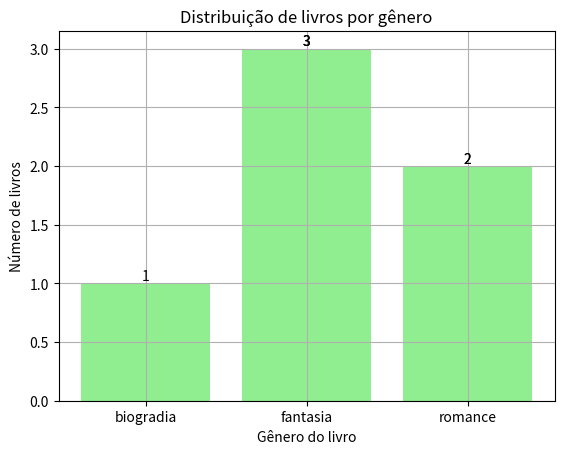

This chart was generated by the following Python code:
# importar biblioteca matplotlib
import matplotlib.pyplot as plt


# cria a classe Livros
class Livro:
    def __init__(self, titulo, autor, genero, quantidade):
        self.titulo = titulo
        self.autor = autor
        self.genero = genero
        self.quantidade = quantidade

    def __str__(self):
        return f"{self.titulo} por {self.autor} * {self.genero} * {self.quantidade} unidades"


# cria lista para receber os livros
estante = []

# cria lista de categorias por gênero
categorias = []


# cria função para cadastrar livros
def cadastrar_livro(titulo, autor, genero, quantidade):
    novo_livro = Livro(titulo, autor, genero, quantidade)
    estante.append(novo_livro)
    categorias.append(genero)
    print(f"O livro {titulo} foi cadastrado com sucesso!")


# função para listar todos os livros
def listar_livros():
    print("\nLivros na estante:")
    for livro in estante:
        print(livro)


#   Busca um livro na estante pelo título, de forma case-insensitive.
#   Retorna o objeto Livro se encontrado, ou None caso contrário.
def buscar_livro_por_titulo(titulo_busca):
    titulo_normalizado = titulo_busca.casefold()

    livro_encontrado = next(
        (livro for livro in estante if livro.titulo.casefold() == titulo_normalizado),
        None
    )
    return livro_encontrado


# adicionar livros à estante
cadastrar_livro('Harry Potter e a Pedra Filosofal', 'J. K. Rowlling', 'fantasia', 35)
cadastrar_livro('Percy Jackson e o Ladrão de Raios', 'Rick Hyodan', 'fantasia', 23)
cadastrar_livro('O Senhor dos Anéis - A Sociedade do Anel', 'J. R. R. Tolkien', 'fantasia', 19)
cadastrar_livro('Romeu e Julieta', 'Shakespeare', 'romance', 21)
cadastrar_livro('Nelson Mandela - Uma longa Jornada para Liberdade', 'Nelson Mandela', 'biogradia', 20)
cadastrar_livro('Cinquenta Tons de Cinza', 'E. L. James', 'romance', 51)

# listar os livros na estante
listar_livros()

# testes de uso da nova função de busca:
print("\n--- Testando a função de busca ---")

# teste 1: Título com correspondência exata
titulo_exato = 'Harry Potter e a Pedra Filosofal'
livro = buscar_livro_por_titulo(titulo_exato)
if livro:
    print(f"\nLivro encontrado: {livro}")
else:
    print(f"\nLivro '{titulo_exato}' não encontrado.")

# teste 2: Título com capitalização diferente
titulo_diferente = 'percy jackson e o ladrão de raios'
livro = buscar_livro_por_titulo(titulo_diferente)
if livro:
    print(f"\nLivro encontrado (busca case-insensitive): {livro}")
else:
    print(f"\nLivro '{titulo_diferente}' não encontrado.")

# teste 3: Título inexistente
titulo_inexistente = 'O Ladrão de Raios'
livro = buscar_livro_por_titulo(titulo_inexistente)
if livro is None:  # Verificação explícita para None
    print(f"\nLivro '{titulo_inexistente}' não encontrado. O retorno foi: {livro}")
else:
    print(f"\nLivro encontrado (busca inesperada): {livro}")

# cria um gráfico de livros por genero
# categorias = list(set(categorias))
categorias.sort()

# conta livros por gênero
contagem_por_categoria = [categorias.count(categoria) for categoria in categorias]

# cria um gráfico de barras
plt.bar(categorias, contagem_por_categoria, color='lightgreen')
plt.xlabel('Gênero do livro')
plt.ylabel('Número de livros')
plt.title('Distribuição de livros por gênero')

# adiciona rótulos aos pontos de dados
for i, valor in enumerate(contagem_por_categoria):
    plt.text(categorias[i], valor, str(valor), ha='center', va='bottom')

plt.grid(True)
plt.show()
